Photos from the image-classification dataset "brain_mri(clean_dataset)" in the GitHub repository tuankiet050605/US-Plates-classification. Its 4 classes are: glioma, meningioma, no tumor, pituitary tumor.

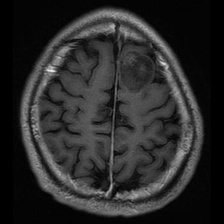
Label: glioma

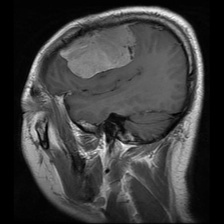
Label: meningioma

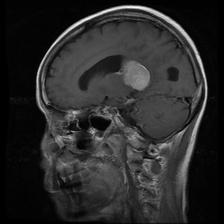
Label: meningioma

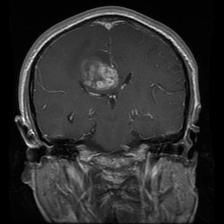
Label: glioma

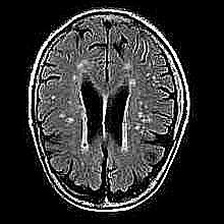
Label: no tumor

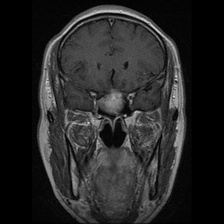
Label: pituitary tumor
